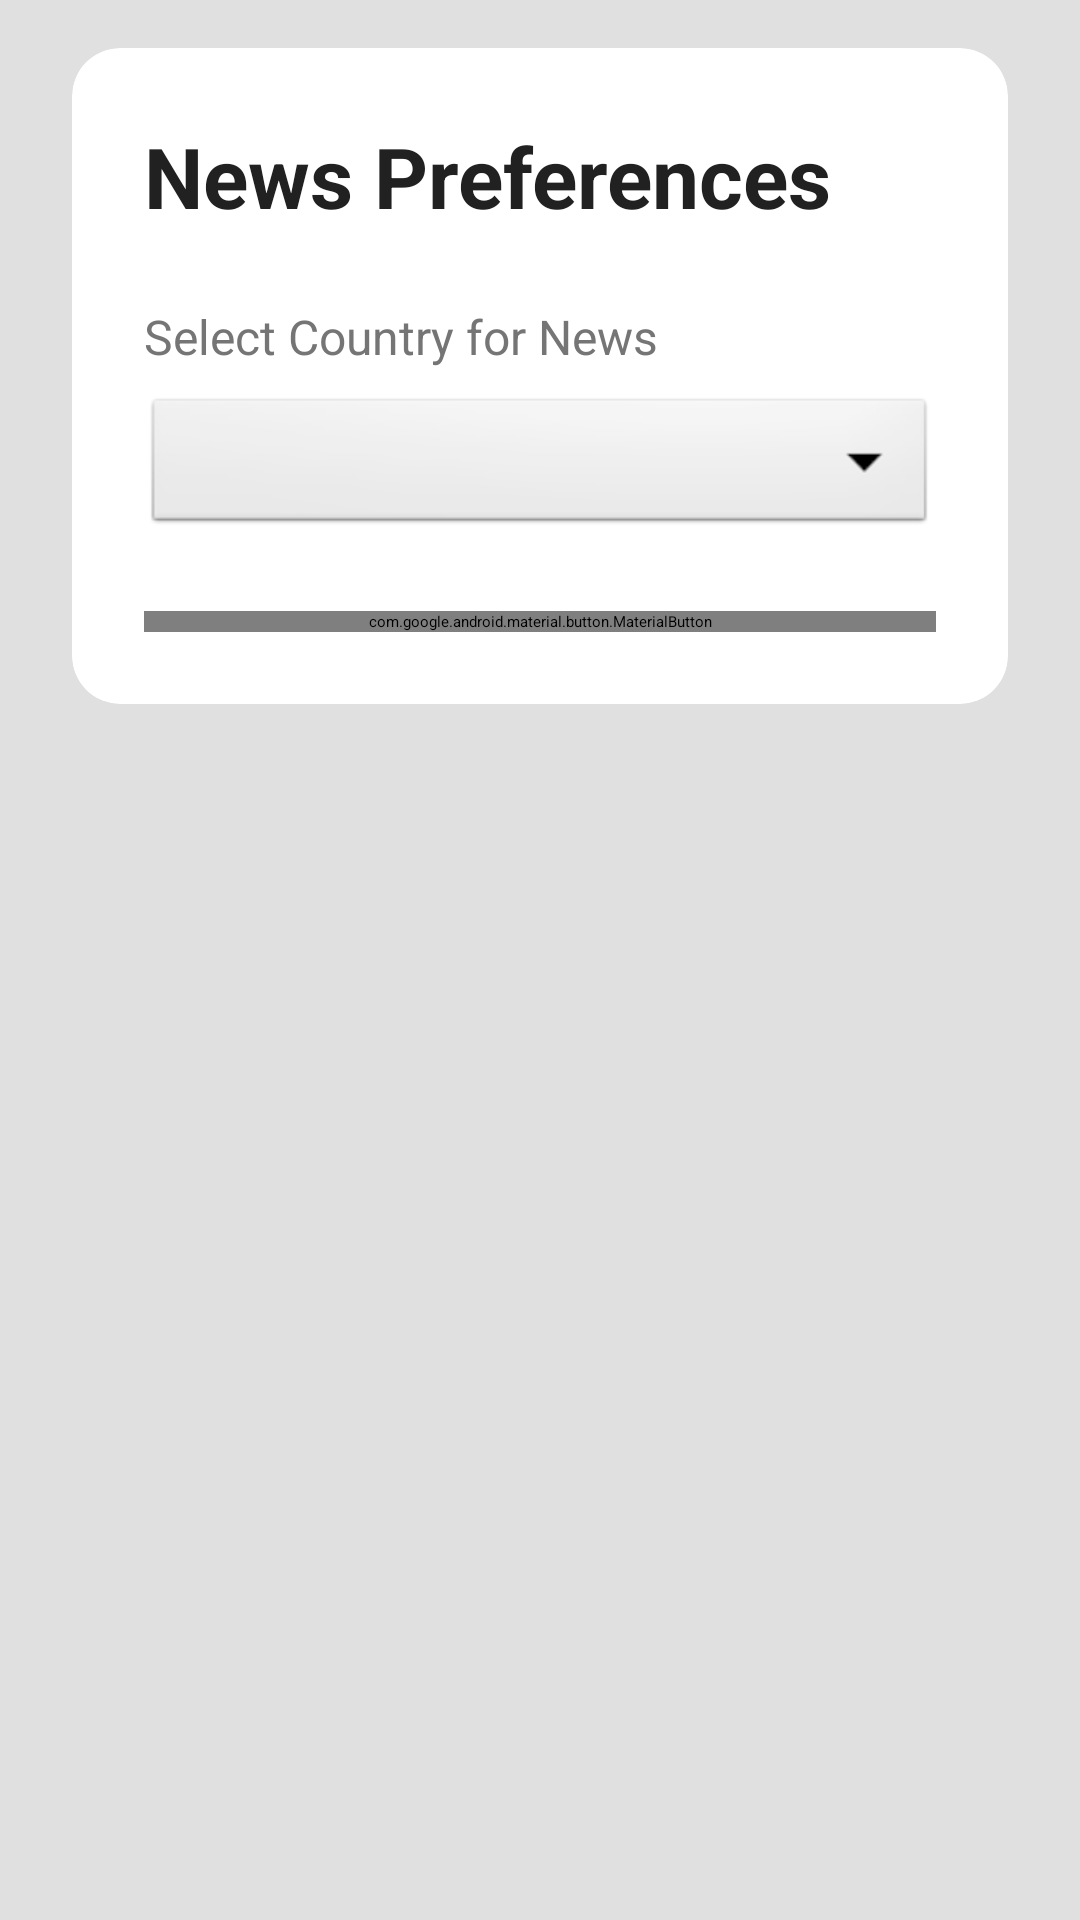

The Android layout XML behind this screen, and the referenced resources:
<!-- AndroidManifest.xml: application theme Theme.WhatNow -->
<!-- res/layout/activity_settings.xml -->
<?xml version="1.0" encoding="utf-8"?>
<androidx.coordinatorlayout.widget.CoordinatorLayout xmlns:android="http://schemas.android.com/apk/res/android"
    xmlns:app="http://schemas.android.com/apk/res-auto"
    android:layout_width="match_parent"
    android:layout_height="match_parent"
    android:background="#E0E0E0">

    
    <com.google.android.material.appbar.AppBarLayout
        android:id="@+id/appBarLayout"
        android:layout_width="match_parent"
        android:layout_height="wrap_content"
        android:theme="@style/ThemeOverlay.Material3.DynamicColors.Dark">

        <com.google.android.material.appbar.MaterialToolbar
            android:id="@+id/toolbar"
            android:layout_width="match_parent"
            android:layout_height="?attr/actionBarSize"
            android:background="@color/main_color"
            app:navigationIcon="@drawable/ic_arrow_back"
            app:title="Settings"
            app:titleTextColor="@android:color/white" />

    </com.google.android.material.appbar.AppBarLayout>

    
    <androidx.core.widget.NestedScrollView
        android:layout_width="match_parent"
        android:layout_height="match_parent"
        app:layout_behavior="@string/appbar_scrolling_view_behavior">

        <LinearLayout
            android:layout_width="match_parent"
            android:layout_height="wrap_content"
            android:gravity="center"
            android:orientation="vertical"
            android:padding="16dp">

            
            <androidx.cardview.widget.CardView
                android:layout_width="match_parent"
                android:layout_height="wrap_content"
                android:layout_marginHorizontal="8dp"
                app:cardBackgroundColor="@android:color/white"
                app:cardCornerRadius="16dp"
                app:cardElevation="8dp">

                <LinearLayout
                    android:layout_width="match_parent"
                    android:layout_height="wrap_content"
                    android:orientation="vertical"
                    android:padding="24dp">

                    
                    <TextView
                        android:layout_width="wrap_content"
                        android:layout_height="wrap_content"
                        android:layout_marginBottom="24dp"
                        android:text="News Preferences"
                        android:textColor="#212121"
                        android:textSize="28sp"
                        android:textStyle="bold" />

                    
                    <TextView
                        android:layout_width="wrap_content"
                        android:layout_height="wrap_content"
                        android:text="Select Country for News"
                        android:textSize="16sp"
                        android:textColor="#757575"
                        android:layout_marginBottom="8dp" />

                    <Spinner
                        android:id="@+id/countrySpinner"
                        android:layout_width="match_parent"
                        android:layout_height="wrap_content"
                        android:layout_marginBottom="24dp"
                        android:background="@android:drawable/btn_dropdown"
                        android:spinnerMode="dropdown" />

                    
                    <com.google.android.material.button.MaterialButton
                        android:id="@+id/saveButton"
                        android:layout_width="match_parent"
                        android:layout_height="wrap_content"
                        android:elevation="4dp"
                        android:text="Save Changes"
                        android:textColor="@android:color/white"
                        android:textSize="16sp"
                        app:backgroundTint="@color/main_color"
                        app:cornerRadius="8dp"
                        app:rippleColor="#80FFFFFF"
                        app:strokeColor="#4A90E2"
                        app:strokeWidth="2dp" />

                </LinearLayout>
            </androidx.cardview.widget.CardView>

        </LinearLayout>
    </androidx.core.widget.NestedScrollView>
</androidx.coordinatorlayout.widget.CoordinatorLayout>
<!-- resources referenced by this layout -->
<resources>
  <style name="Theme.WhatNow" parent="Base.Theme.WhatNow">
          
          <item name="android:navigationBarColor">@android:color/transparent</item>
          <item name="android:statusBarColor">@android:color/transparent</item>
          <item name="android:windowLightStatusBar">?attr/isLightTheme</item>
      </style>
</resources>
